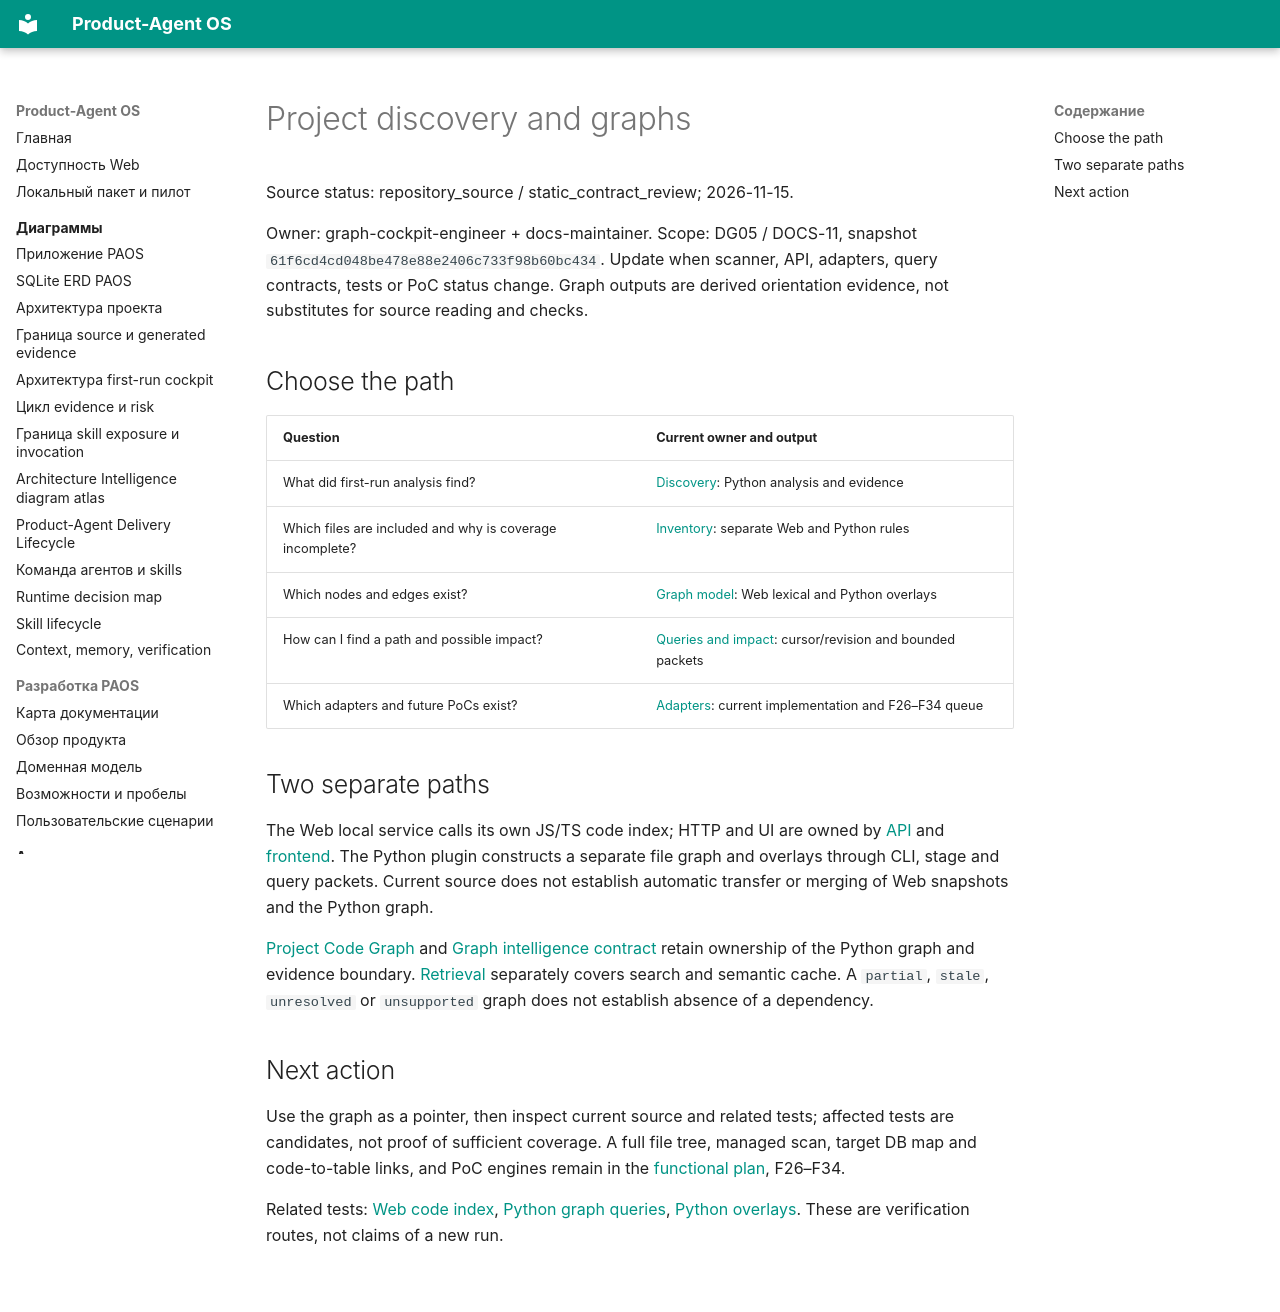

repository: alexroadcaster/product-agent-os · page: code-intelligence/index.en.html · generator: mkdocs

# Project discovery and graphs

Source status: repository_source / static_contract_review; 2026-11-15.

Owner: graph-cockpit-engineer + docs-maintainer. Scope: DG05 / DOCS-11, snapshot `61f6cd4cd048be478e88e2406c733f98b60bc434`. Update when scanner, API, adapters, query contracts, tests or PoC status change. Graph outputs are derived orientation evidence, not substitutes for source reading and checks.

## Choose the path

| Question | Current owner and output |
| --- | --- |
| What did first-run analysis find? | [Discovery](discovery.md): Python analysis and evidence |
| Which files are included and why is coverage incomplete? | [Inventory](inventory.md): separate Web and Python rules |
| Which nodes and edges exist? | [Graph model](graph-model.md): Web lexical and Python overlays |
| How can I find a path and possible impact? | [Queries and impact](queries-impact.md): cursor/revision and bounded packets |
| Which adapters and future PoCs exist? | [Adapters](adapters.md): current implementation and F26–F34 queue |

## Two separate paths

The Web local service calls its own JS/TS code index; HTTP and UI are owned by [API](../api/endpoints.md) and [frontend](../frontend/navigation.md). The Python plugin constructs a separate file graph and overlays through CLI, stage and query packets. Current source does not establish automatic transfer or merging of Web snapshots and the Python graph.

[Project Code Graph](../product-agent-os/project-code-graph.md) and [Graph intelligence contract](../product-agent-os/graph-intelligence-contract.md) retain ownership of the Python graph and evidence boundary. [Retrieval](../ai/rag/index.md) separately covers search and semantic cache. A `partial`, `stale`, `unresolved` or `unsupported` graph does not establish absence of a dependency.

## Next action

Use the graph as a pointer, then inspect current source and related tests; affected tests are candidates, not proof of sufficient coverage. A full file tree, managed scan, target DB map and code-to-table links, and PoC engines remain in the [functional plan](../planning/functional-remediation-2026-11-15.md), F26–F34.

Related tests: [Web code index](https://github.com/alexroadcaster/product-agent-os/blob/61f6cd4cd048be478e88e2406c733f98b60bc434/tests/web/code-index.test.mts), [Python graph queries](https://github.com/alexroadcaster/product-agent-os/blob/61f6cd4cd048be478e88e2406c733f98b60bc434/tests/product_agent_os/test_project_graph_queries.py), [Python overlays](https://github.com/alexroadcaster/product-agent-os/blob/61f6cd4cd048be478e88e2406c733f98b60bc434/tests/product_agent_os/test_project_graph_overlays.py). These are verification routes, not claims of a new run.
